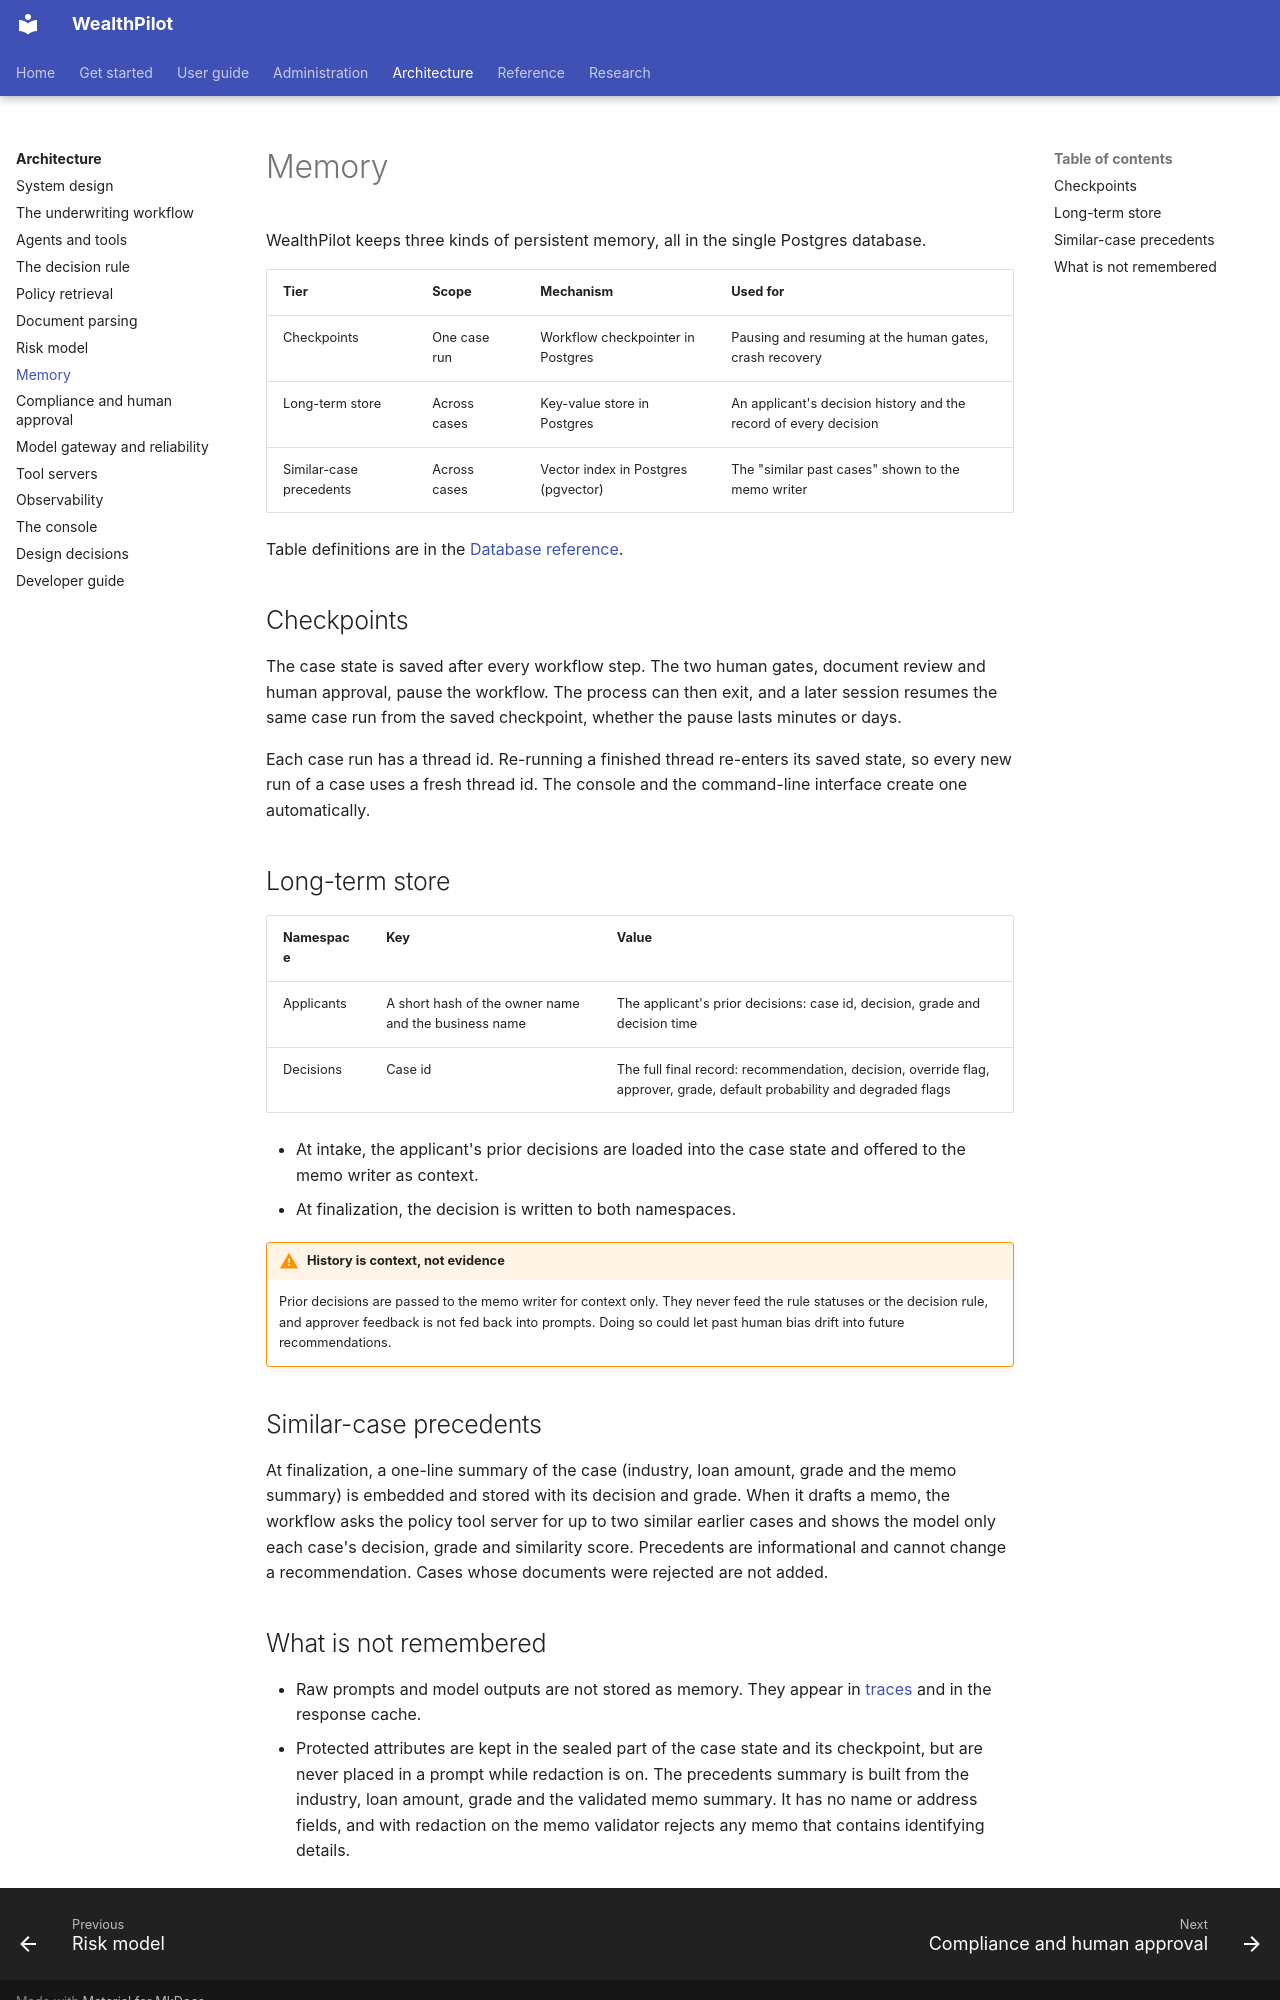

repository: bhanuponguru/WealthPilot · page: architecture/memory/index.html · generator: mkdocs

# Memory

WealthPilot keeps three kinds of persistent memory, all in the single Postgres database.

| Tier | Scope | Mechanism | Used for |
|---|---|---|---|
| Checkpoints | One case run | Workflow checkpointer in Postgres | Pausing and resuming at the human gates, crash recovery |
| Long-term store | Across cases | Key-value store in Postgres | An applicant's decision history and the record of every decision |
| Similar-case precedents | Across cases | Vector index in Postgres (pgvector) | The "similar past cases" shown to the memo writer |

Table definitions are in the [Database reference](../reference/database.md).

## Checkpoints

The case state is saved after every workflow step. The two human gates, document review and human approval, pause the workflow. The
process can then exit, and a later session resumes the same case run from the saved checkpoint, whether the pause lasts minutes or
days.

Each case run has a thread id. Re-running a finished thread re-enters its saved state, so every new run of a case uses a fresh
thread id. The console and the command-line interface create one automatically.

## Long-term store

| Namespace | Key | Value |
|---|---|---|
| Applicants | A short hash of the owner name and the business name | The applicant's prior decisions: case id, decision, grade and decision time |
| Decisions | Case id | The full final record: recommendation, decision, override flag, approver, grade, default probability and degraded flags |

* At intake, the applicant's prior decisions are loaded into the case state and offered to the memo writer as context.
* At finalization, the decision is written to both namespaces.

!!! warning "History is context, not evidence"
    Prior decisions are passed to the memo writer for context only. They never feed the rule statuses or the decision rule, and
    approver feedback is not fed back into prompts. Doing so could let past human bias drift into future recommendations.

## Similar-case precedents

At finalization, a one-line summary of the case (industry, loan amount, grade and the memo summary) is embedded and stored with its
decision and grade. When it drafts a memo, the workflow asks the policy tool server for up to two similar earlier cases and shows
the model only each case's decision, grade and similarity score. Precedents are informational and cannot change a recommendation.
Cases whose documents were rejected are not added.
